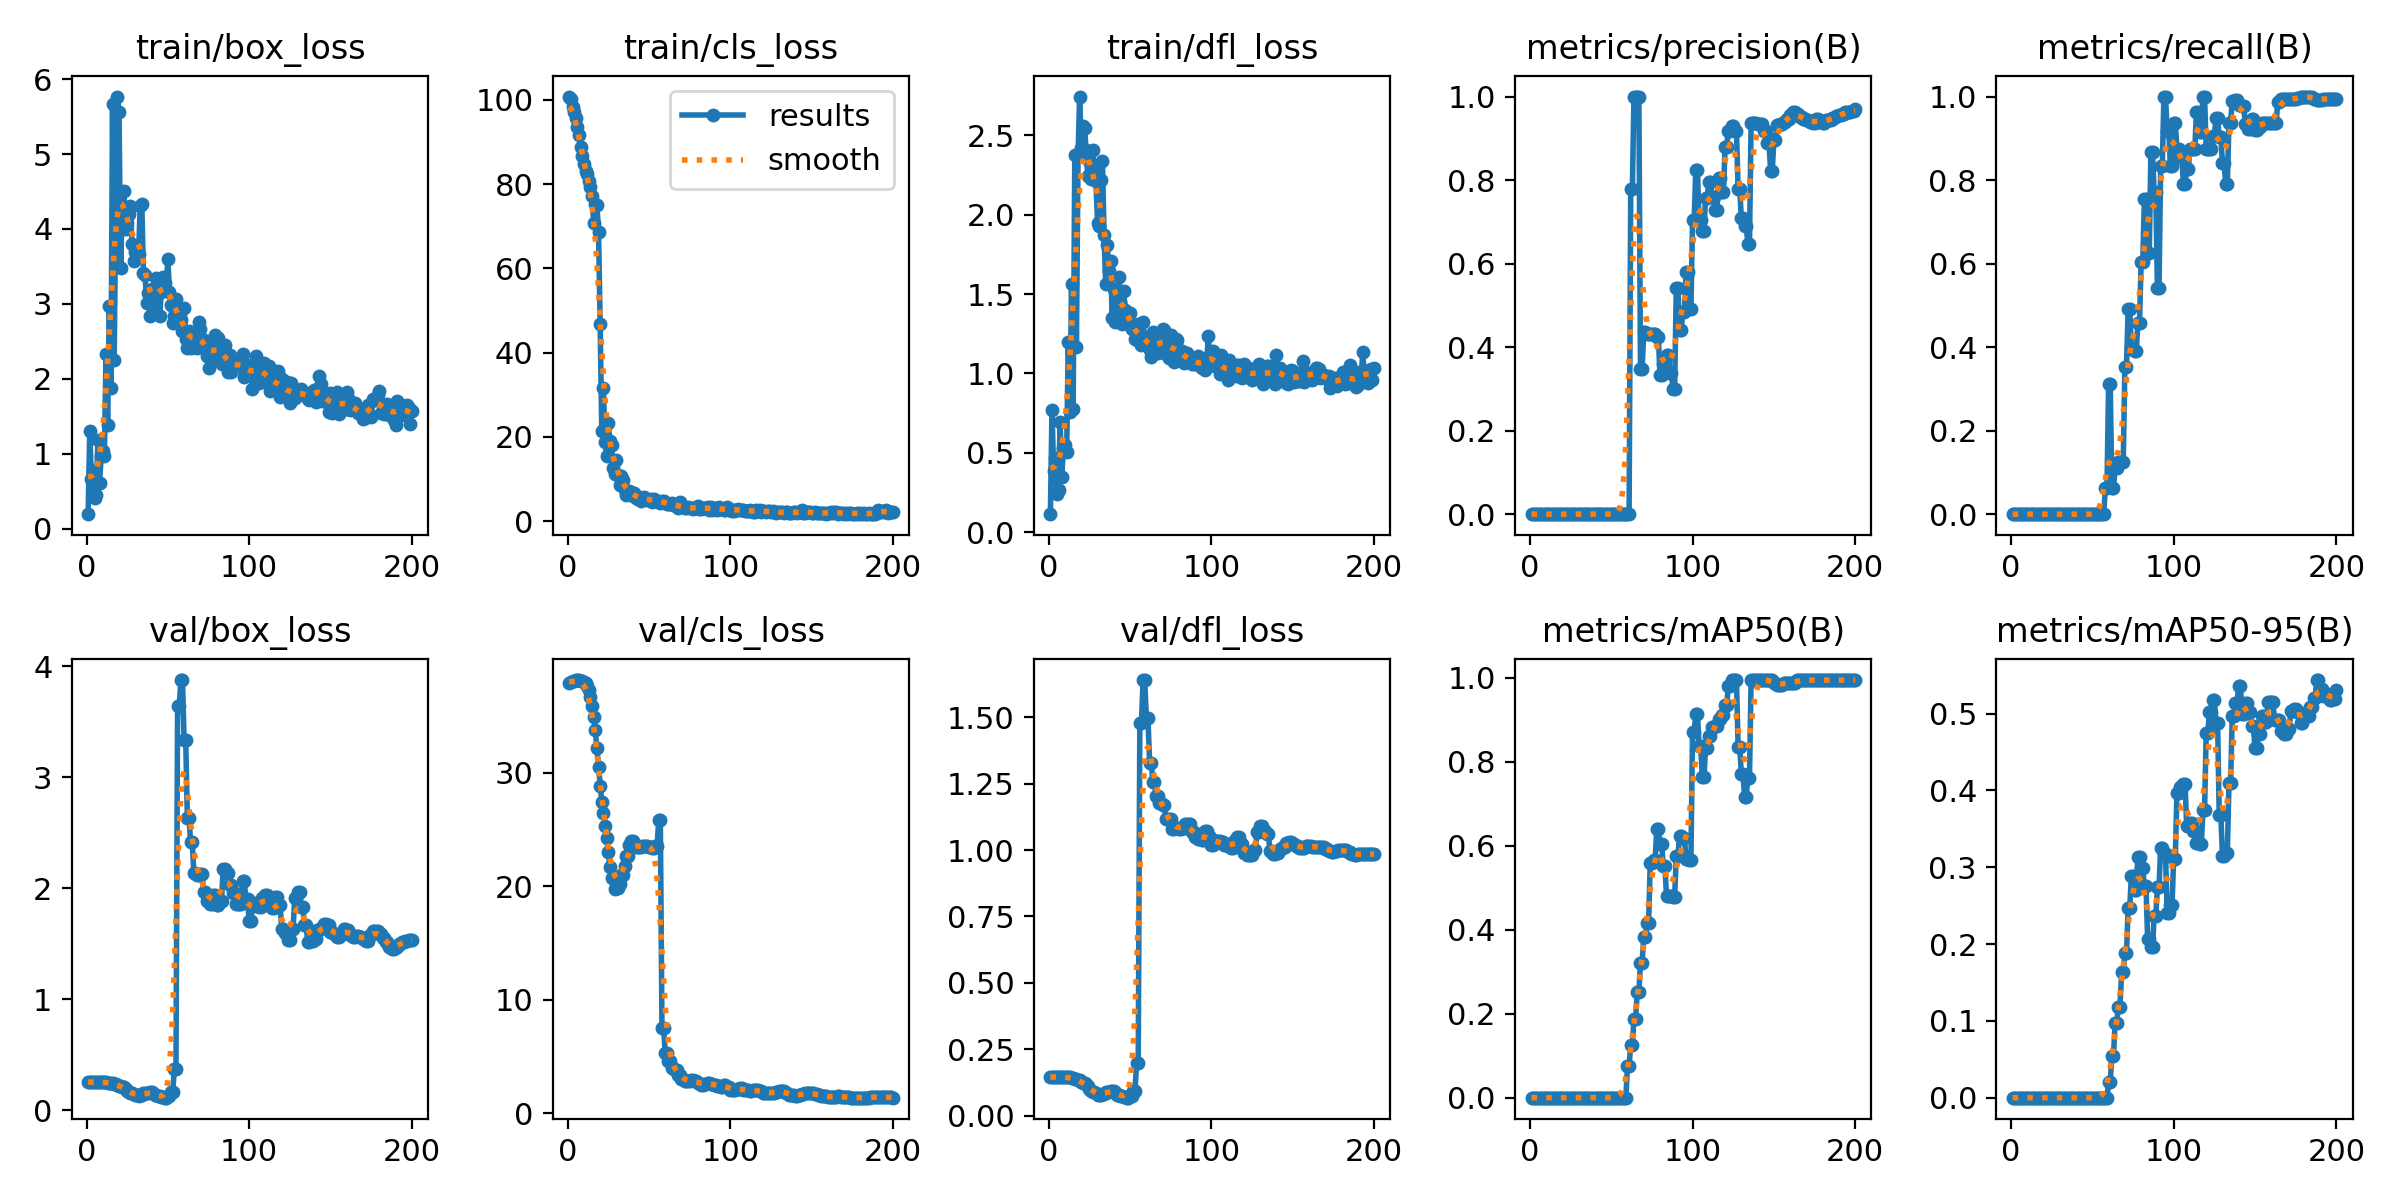

Values plotted in this chart, from the file beside it:
epoch, train/box_loss, train/cls_loss, train/dfl_loss, metrics/precision(B), metrics/recall(B), metrics/mAP50(B), metrics/mAP50-95(B), val/box_loss, val/cls_loss, val/dfl_loss, lr/pg0, lr/pg1, lr/pg2
1, 0.1931, 100.8, 0.1132, 0, 0, 0, 0, 0.2539, 37.92, 0.1462, 1.667e-05, 1.667e-05, 1.667e-05
2, 1.304, 100.2, 0.7696, 0, 0, 0, 0, 0.2533, 37.96, 0.1459, 4.9762e-05, 4.9762e-05, 4.9762e-05
3, 0.6627, 98.32, 0.3822, 0, 0, 0, 0, 0.2527, 38.02, 0.1457, 8.2525e-05, 8.2525e-05, 8.2525e-05
4, 0.7859, 97.12, 0.4654, 0, 0, 0, 0, 0.2522, 38.09, 0.1454, 0.000115, 0.000115, 0.000115
5, 0.413, 95.63, 0.2412, 0, 0, 0, 0, 0.2517, 38.13, 0.1452, 0.0001471, 0.0001471, 0.0001471
6, 0.4494, 93.58, 0.265, 0, 0, 0, 0, 0.2513, 38.15, 0.145, 0.0001788, 0.0001788, 0.0001788
7, 1.183, 91.65, 0.6949, 0, 0, 0, 0, 0.2509, 38.13, 0.1448, 0.0002103, 0.0002103, 0.0002103
8, 0.6032, 88.9, 0.3493, 0, 0, 0, 0, 0.2506, 38.07, 0.1447, 0.0002414, 0.0002414, 0.0002414
9, 0.9634, 86.61, 0.5295, 0, 0, 0, 0, 0.2506, 38.04, 0.1447, 0.0002722, 0.0002722, 0.0002722
10, 1.041, 84.78, 0.5466, 0, 0, 0, 0, 0.25, 37.98, 0.1444, 0.0003026, 0.0003026, 0.0003026
11, 0.965, 83.14, 0.5052, 0, 0, 0, 0, 0.2492, 37.86, 0.144, 0.0003327, 0.0003327, 0.0003327
12, 2.336, 82.31, 1.2, 0, 0, 0, 0, 0.2486, 37.65, 0.1437, 0.0003625, 0.0003625, 0.0003625
13, 1.383, 80.8, 0.7599, 0, 0, 0, 0, 0.2482, 37.28, 0.1435, 0.000392, 0.000392, 0.000392
14, 2.974, 79.31, 1.563, 0, 0, 0, 0, 0.247, 36.66, 0.1429, 0.0004211, 0.0004211, 0.0004211
15, 1.874, 77.27, 0.7737, 0, 0, 0, 0, 0.2443, 35.84, 0.1414, 0.0004499, 0.0004499, 0.0004499
16, 5.662, 70.69, 2.379, 0, 0, 0, 0, 0.2409, 34.9, 0.1395, 0.0004784, 0.0004784, 0.0004784
17, 2.248, 75.39, 1.165, 0, 0, 0, 0, 0.2363, 33.73, 0.1369, 0.0005065, 0.0005065, 0.0005065
18, 4.262, 74.94, 2.369, 0, 0, 0, 0, 0.2319, 32.12, 0.1342, 0.0005343, 0.0005343, 0.0005343
19, 5.767, 68.7, 2.745, 0, 0, 0, 0, 0.2291, 30.45, 0.1322, 0.0005618, 0.0005618, 0.0005618
20, 5.562, 46.69, 2.42, 0, 0, 0, 0, 0.2214, 28.84, 0.1276, 0.000589, 0.000589, 0.000589
21, 3.479, 21.47, 2.562, 0, 0, 0, 0, 0.2147, 27.37, 0.1236, 0.0006158, 0.0006158, 0.0006158
22, 4.301, 31.58, 2.545, 0, 0, 0, 0, 0.2106, 26.43, 0.1211, 0.0006423, 0.0006423, 0.0006423
23, 4.5, 18.66, 2.407, 0, 0, 0, 0, 0.2058, 25.33, 0.1183, 0.0006685, 0.0006685, 0.0006685
24, 3.997, 15.42, 2.243, 0, 0, 0, 0, 0.1916, 24.2, 0.1106, 0.0006943, 0.0006943, 0.0006943
25, 4.085, 23.18, 2.339, 0, 0, 0, 0, 0.1728, 22.96, 0.1006, 0.0007198, 0.0007198, 0.0007198
26, 4.206, 19.06, 2.227, 0, 0, 0, 0, 0.1585, 21.68, 0.09283, 0.000745, 0.000745, 0.000745
27, 4.302, 18.02, 2.406, 0, 0, 0, 0, 0.152, 20.73, 0.0891, 0.0007698, 0.0007698, 0.0007698
28, 3.804, 12.59, 2.283, 0, 0, 0, 0, 0.152, 20.73, 0.0891, 0.0007943, 0.0007943, 0.0007943
29, 3.574, 11.12, 2.21, 0, 0, 0, 0, 0.1427, 19.73, 0.08392, 0.0008185, 0.0008185, 0.0008185
30, 3.688, 14.39, 1.951, 0, 0, 0, 0, 0.134, 19.88, 0.07914, 0.0008423, 0.0008423, 0.0008423
31, 3.692, 10.84, 1.927, 0, 0, 0, 0, 0.134, 19.88, 0.07914, 0.0008659, 0.0008659, 0.0008659
32, 3.664, 8.615, 2.219, 0, 0, 0, 0, 0.1299, 20.22, 0.07688, 0.0008891, 0.0008891, 0.0008891
33, 4.305, 10.61, 2.34, 0, 0, 0, 0, 0.1363, 21.02, 0.08038, 0.0009119, 0.0009119, 0.0009119
34, 4.331, 9.825, 1.874, 0, 0, 0, 0, 0.1363, 21.02, 0.08038, 0.0009344, 0.0009344, 0.0009344
35, 3.411, 7.297, 1.567, 0, 0, 0, 0, 0.1525, 21.78, 0.08892, 0.0009566, 0.0009566, 0.0009566
36, 3.379, 6.161, 1.812, 0, 0, 0, 0, 0.1554, 22.64, 0.09054, 0.0009785, 0.0009785, 0.0009785
37, 3.017, 6.952, 1.643, 0, 0, 0, 0, 0.1554, 22.64, 0.09054, 0.001, 0.001, 0.001
38, 3.143, 7.141, 1.71, 0, 0, 0, 0, 0.1578, 23.61, 0.09191, 0.001021, 0.001021, 0.001021
39, 2.841, 6.93, 1.351, 0, 0, 0, 0, 0.1608, 23.99, 0.09331, 0.001042, 0.001042, 0.001042
40, 3.205, 5.873, 1.53, 0, 0, 0, 0, 0.1608, 23.99, 0.09331, 0.001063, 0.001063, 0.001063
41, 2.859, 6.772, 1.325, 0, 0, 0, 0, 0.154, 23.69, 0.08948, 0.001083, 0.001083, 0.001083
42, 3.174, 5.482, 1.533, 0, 0, 0, 0, 0.1333, 23.43, 0.07842, 0.001103, 0.001103, 0.001103
43, 3.347, 5.337, 1.606, 0, 0, 0, 0, 0.1333, 23.43, 0.07842, 0.001122, 0.001122, 0.001122
44, 3.234, 5.692, 1.448, 0, 0, 0, 0, 0.124, 23.44, 0.07361, 0.001142, 0.001142, 0.001142
45, 2.84, 4.821, 1.314, 0, 0, 0, 0, 0.124, 23.44, 0.07361, 0.001161, 0.001161, 0.001161
46, 3.165, 5.14, 1.519, 0, 0, 0, 0, 0.1154, 23.49, 0.06925, 0.001179, 0.001179, 0.001179
47, 3.354, 5.755, 1.402, 0, 0, 0, 0, 0.1154, 23.49, 0.06925, 0.001197, 0.001197, 0.001197
48, 3.281, 5.285, 1.358, 0, 0, 0, 0, 0.1118, 23.52, 0.06742, 0.001215, 0.001215, 0.001215
49, 3.19, 4.973, 1.342, 0, 0, 0, 0, 0.1118, 23.52, 0.06742, 0.001233, 0.001233, 0.001233
50, 3.597, 4.907, 1.379, 0, 0, 0, 0, 0.1232, 23.48, 0.07347, 0.00125, 0.00125, 0.00125
51, 3.157, 5.325, 1.278, 0, 0, 0, 0, 0.1232, 23.48, 0.07347, 0.001254, 0.001254, 0.001254
52, 2.982, 4.496, 1.285, 0, 0, 0, 0, 0.1611, 23.37, 0.09338, 0.001254, 0.001254, 0.001254
53, 2.741, 5.347, 1.22, 0, 0, 0, 0, 0.1611, 23.37, 0.09338, 0.001246, 0.001246, 0.001246
54, 2.835, 5.102, 1.21, 0, 0, 0, 0, 0.3672, 23.55, 0.1972, 0.001238, 0.001238, 0.001238
55, 3.068, 4.723, 1.311, 0, 0, 0, 0, 0.3672, 23.55, 0.1972, 0.00123, 0.00123, 0.00123
56, 2.954, 4.447, 1.246, 0, 0, 0, 0, 3.639, 25.81, 1.48, 0.001221, 0.001221, 0.001221
57, 2.853, 4.335, 1.181, 0, 0, 0, 0, 3.639, 25.81, 1.48, 0.001213, 0.001213, 0.001213
58, 2.787, 4.86, 1.321, 0.0003, 0.0625, 0.00031, 0.00012, 3.877, 7.468, 1.641, 0.001205, 0.001205, 0.001205
59, 2.638, 4.687, 1.208, 0.0003, 0.0625, 0.00031, 0.00012, 3.877, 7.468, 1.641, 0.001197, 0.001197, 0.001197
60, 2.94, 4.371, 1.179, 0.00144, 0.3125, 0.07539, 0.02054, 3.335, 5.318, 1.498, 0.001188, 0.001188, 0.001188
... 140 more rows
